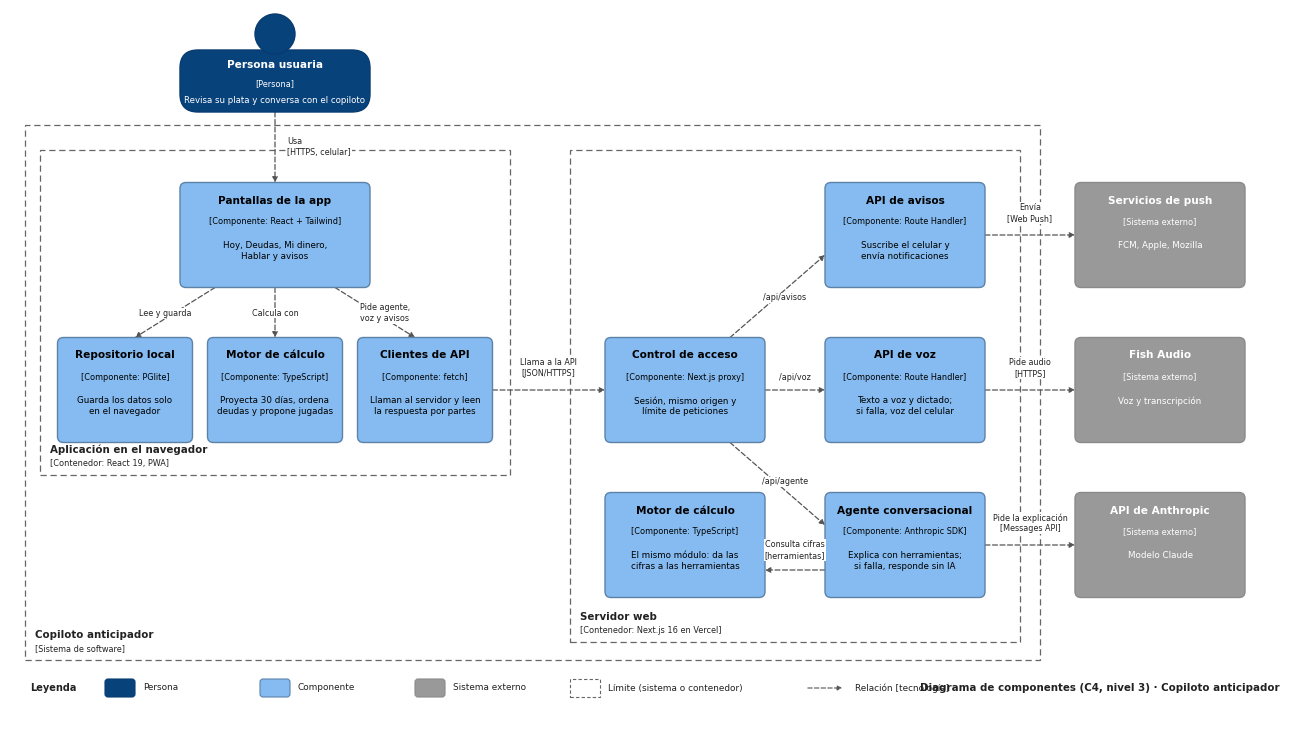

The matplotlib source for this figure: (Note: this script raises an exception after producing the figure.)
"""Diagrama de componentes C4 (nivel 3) del copiloto anticipador.

Uso (con matplotlib):
    python docs/diagramas/fig-componentes.py
Salida: fig-componentes.pdf (vectorial) y fig-componentes.png (300 dpi), junto a este archivo.
"""
import os
import matplotlib
matplotlib.use("Agg")
import matplotlib.pyplot as plt
from matplotlib.patches import FancyBboxPatch, FancyArrowPatch, Circle, Rectangle

plt.rcParams["font.family"] = ["Arial", "DejaVu Sans"]
plt.rcParams["pdf.fonttype"] = 42

# Paleta C4 estándar
PERSONA, COMPONENTE, EXTERNO = "#08427b", "#85bbf0", "#999999"
BORDE_PERSONA, BORDE_COMP, BORDE_EXT = "#073b6f", "#5d82a8", "#8a8a8a"
LIMITE, LINEA, TEXTO = "#666666", "#555555", "#222222"

W, H = 12.9, 7.1
fig = plt.figure(figsize=(W, H))
ax = fig.add_axes([0, 0, 1, 1])
ax.set_xlim(0, W)
ax.set_ylim(0, H)
ax.axis("off")

CW, CH = 1.6, 1.05      # componente del servidor
BW = 1.35               # componente del navegador (más angosto)
EW = 1.7                # sistema externo


def caja(cx, cy, w, h, titulo, tipo, desc, fc, ec, color_texto):
    ax.add_patch(FancyBboxPatch((cx - w / 2, cy - h / 2), w, h, boxstyle="round,pad=0,rounding_size=0.06",
                                fc=fc, ec=ec, lw=1.0, zorder=3))
    ax.text(cx, cy + h / 2 - 0.13, titulo, ha="center", va="top", fontsize=7.6, fontweight="bold",
            color=color_texto, zorder=4)
    ax.text(cx, cy + h / 2 - 0.35, f"[{tipo}]", ha="center", va="top", fontsize=5.9, color=color_texto, zorder=4)
    ax.text(cx, cy - 0.06, desc, ha="center", va="top", fontsize=6.3, color=color_texto, linespacing=1.25, zorder=4)


def componente(cx, cy, titulo, tecnologia, desc, w=CW):
    caja(cx, cy, w, CH, titulo, f"Componente: {tecnologia}", desc, COMPONENTE, BORDE_COMP, "#000000")


def externo(cx, cy, titulo, desc):
    caja(cx, cy, EW, CH, titulo, "Sistema externo", desc, EXTERNO, BORDE_EXT, "#ffffff")


def persona(cx, ybase, titulo, desc):
    w, h = 1.9, 0.62
    ax.add_patch(FancyBboxPatch((cx - w / 2, ybase), w, h, boxstyle="round,pad=0,rounding_size=0.18",
                                fc=PERSONA, ec=BORDE_PERSONA, lw=1.0, zorder=3))
    ax.add_patch(Circle((cx, ybase + h + 0.16), 0.2, fc=PERSONA, ec=BORDE_PERSONA, lw=1.0, zorder=3))
    ax.text(cx, ybase + h - 0.1, titulo, ha="center", va="top", fontsize=7.6, fontweight="bold", color="white", zorder=4)
    ax.text(cx, ybase + h - 0.29, "[Persona]", ha="center", va="top", fontsize=5.9, color="white", zorder=4)
    ax.text(cx, ybase + 0.07, desc, ha="center", va="bottom", fontsize=6.2, color="white", zorder=4)


def limite(x0, y0, x1, y1, titulo, tipo):
    ax.add_patch(Rectangle((x0, y0), x1 - x0, y1 - y0, fc="none", ec=LIMITE, lw=0.9, ls=(0, (5, 3)), zorder=1))
    ax.text(x0 + 0.1, y0 + 0.2, titulo, ha="left", va="bottom", fontsize=7.4, fontweight="bold", color=TEXTO, zorder=2)
    ax.text(x0 + 0.1, y0 + 0.07, f"[{tipo}]", ha="left", va="bottom", fontsize=5.9, color=TEXTO, zorder=2)


def relacion(p, q, texto, tx, ty, ha="center"):
    ax.add_patch(FancyArrowPatch(p, q, arrowstyle="-|>", mutation_scale=8, lw=0.9, color=LINEA,
                                 ls=(0, (4, 2)), shrinkA=0, shrinkB=0, zorder=2))
    ax.text(tx, ty, texto, ha=ha, va="center", fontsize=5.8, color=TEXTO, linespacing=1.2, zorder=5,
            bbox=dict(fc="white", ec="none", pad=0.6))


# filas y columnas
r1, r2, r3 = 4.85, 3.30, 1.75
nav = [1.15, 2.65, 4.15]       # columnas del navegador
srv_izq, srv_der = 6.75, 8.95  # columnas del servidor
ext = 11.5
top, bot = r1 + CH / 2, r1 - CH / 2

# límites
limite(0.15, 0.6, 10.3, 5.95, "Copiloto anticipador", "Sistema de software")
limite(0.3, 2.45, 5.0, 5.7, "Aplicación en el navegador", "Contenedor: React 19, PWA")
limite(5.6, 0.78, 10.1, 5.7, "Servidor web", "Contenedor: Next.js 16 en Vercel")

# persona
persona(nav[1], 6.08, "Persona usuaria", "Revisa su plata y conversa con el copiloto")

# navegador
componente(nav[1], r1, "Pantallas de la app", "React + Tailwind", "Hoy, Deudas, Mi dinero,\nHablar y avisos", w=1.9)
componente(nav[0], r2, "Repositorio local", "PGlite", "Guarda los datos solo\nen el navegador", w=BW)
componente(nav[1], r2, "Motor de cálculo", "TypeScript", "Proyecta 30 días, ordena\ndeudas y propone jugadas", w=BW)
componente(nav[2], r2, "Clientes de API", "fetch", "Llaman al servidor y leen\nla respuesta por partes", w=BW)

# servidor
componente(srv_izq, r2, "Control de acceso", "Next.js proxy", "Sesión, mismo origen y\nlímite de peticiones")
componente(srv_izq, r3, "Motor de cálculo", "TypeScript", "El mismo módulo: da las\ncifras a las herramientas")
componente(srv_der, r1, "API de avisos", "Route Handler", "Suscribe el celular y\nenvía notificaciones")
componente(srv_der, r2, "API de voz", "Route Handler", "Texto a voz y dictado;\nsi falla, voz del celular")
componente(srv_der, r3, "Agente conversacional", "Anthropic SDK", "Explica con herramientas;\nsi falla, responde sin IA")

# sistemas externos
externo(ext, r1, "Servicios de push", "FCM, Apple, Mozilla")
externo(ext, r2, "Fish Audio", "Voz y transcripción")
externo(ext, r3, "API de Anthropic", "Modelo Claude")

# relaciones: persona y navegador
relacion((nav[1], 6.08), (nav[1], top), "Usa\n[HTTPS, celular]", nav[1] + 0.12, 5.73, ha="left")
relacion((nav[1] - 0.6, bot), (nav[0] + 0.1, r2 + CH / 2), "Lee y guarda", 1.55, 4.07)
relacion((nav[1], bot), (nav[1], r2 + CH / 2), "Calcula con", nav[1], 4.07)
relacion((nav[1] + 0.6, bot), (nav[2] - 0.1, r2 + CH / 2), "Pide agente,\nvoz y avisos", 3.75, 4.07)

# navegador -> servidor
relacion((nav[2] + BW / 2, r2), (srv_izq - CW / 2, r2), "Llama a la API\n[JSON/HTTPS]", 5.38, r2 + 0.22)

# dentro del servidor
relacion((srv_izq + 0.45, r2 + CH / 2), (srv_der - CW / 2, r1 - 0.2), "/api/avisos", 7.75, 4.22)
relacion((srv_izq + CW / 2, r2), (srv_der - CW / 2, r2), "/api/voz", 7.85, r2 + 0.13)
relacion((srv_izq + 0.45, r2 - CH / 2), (srv_der - CW / 2, r3 + 0.2), "/api/agente", 7.75, 2.38)
relacion((srv_der - CW / 2, r3 - 0.25), (srv_izq + CW / 2, r3 - 0.25), "Consulta cifras\n[herramientas]", 7.85, r3 - 0.05)

# servidor -> externos
relacion((srv_der + CW / 2, r1), (ext - EW / 2, r1), "Envía\n[Web Push]", 10.2, r1 + 0.22)
relacion((srv_der + CW / 2, r2), (ext - EW / 2, r2), "Pide audio\n[HTTPS]", 10.2, r2 + 0.22)
relacion((srv_der + CW / 2, r3), (ext - EW / 2, r3), "Pide la explicación\n[Messages API]", 10.2, r3 + 0.22)

# leyenda
lx, ly = 0.2, 0.32
ax.text(lx, ly, "Leyenda", ha="left", va="center", fontsize=7, fontweight="bold", color=TEXTO)
items = [(PERSONA, BORDE_PERSONA, "Persona"), (COMPONENTE, BORDE_COMP, "Componente"), (EXTERNO, BORDE_EXT, "Sistema externo")]
x = lx + 0.75
for fc, ec, txt in items:
    ax.add_patch(FancyBboxPatch((x, ly - 0.09), 0.3, 0.18, boxstyle="round,pad=0,rounding_size=0.03", fc=fc, ec=ec, lw=0.8))
    ax.text(x + 0.38, ly, txt, ha="left", va="center", fontsize=6.4, color=TEXTO)
    x += 1.55
ax.add_patch(Rectangle((x, ly - 0.09), 0.3, 0.18, fc="none", ec=LIMITE, lw=0.8, ls=(0, (3, 2))))
ax.text(x + 0.38, ly, "Límite (sistema o contenedor)", ha="left", va="center", fontsize=6.4, color=TEXTO)
x += 2.35
ax.add_patch(FancyArrowPatch((x, ly), (x + 0.4, ly), arrowstyle="-|>", mutation_scale=7, lw=0.8, color=LINEA, ls=(0, (4, 2))))
ax.text(x + 0.5, ly, "Relación [tecnología]", ha="left", va="center", fontsize=6.4, color=TEXTO)

ax.text(W - 0.2, ly, "Diagrama de componentes (C4, nivel 3) · Copiloto anticipador", ha="right", va="center",
        fontsize=7.4, fontweight="bold", color=TEXTO)

here = os.path.dirname(os.path.abspath(__file__))
fig.savefig(os.path.join(here, "fig-componentes.pdf"))
fig.savefig(os.path.join(here, "fig-componentes.png"), dpi=300)
print("ok")
